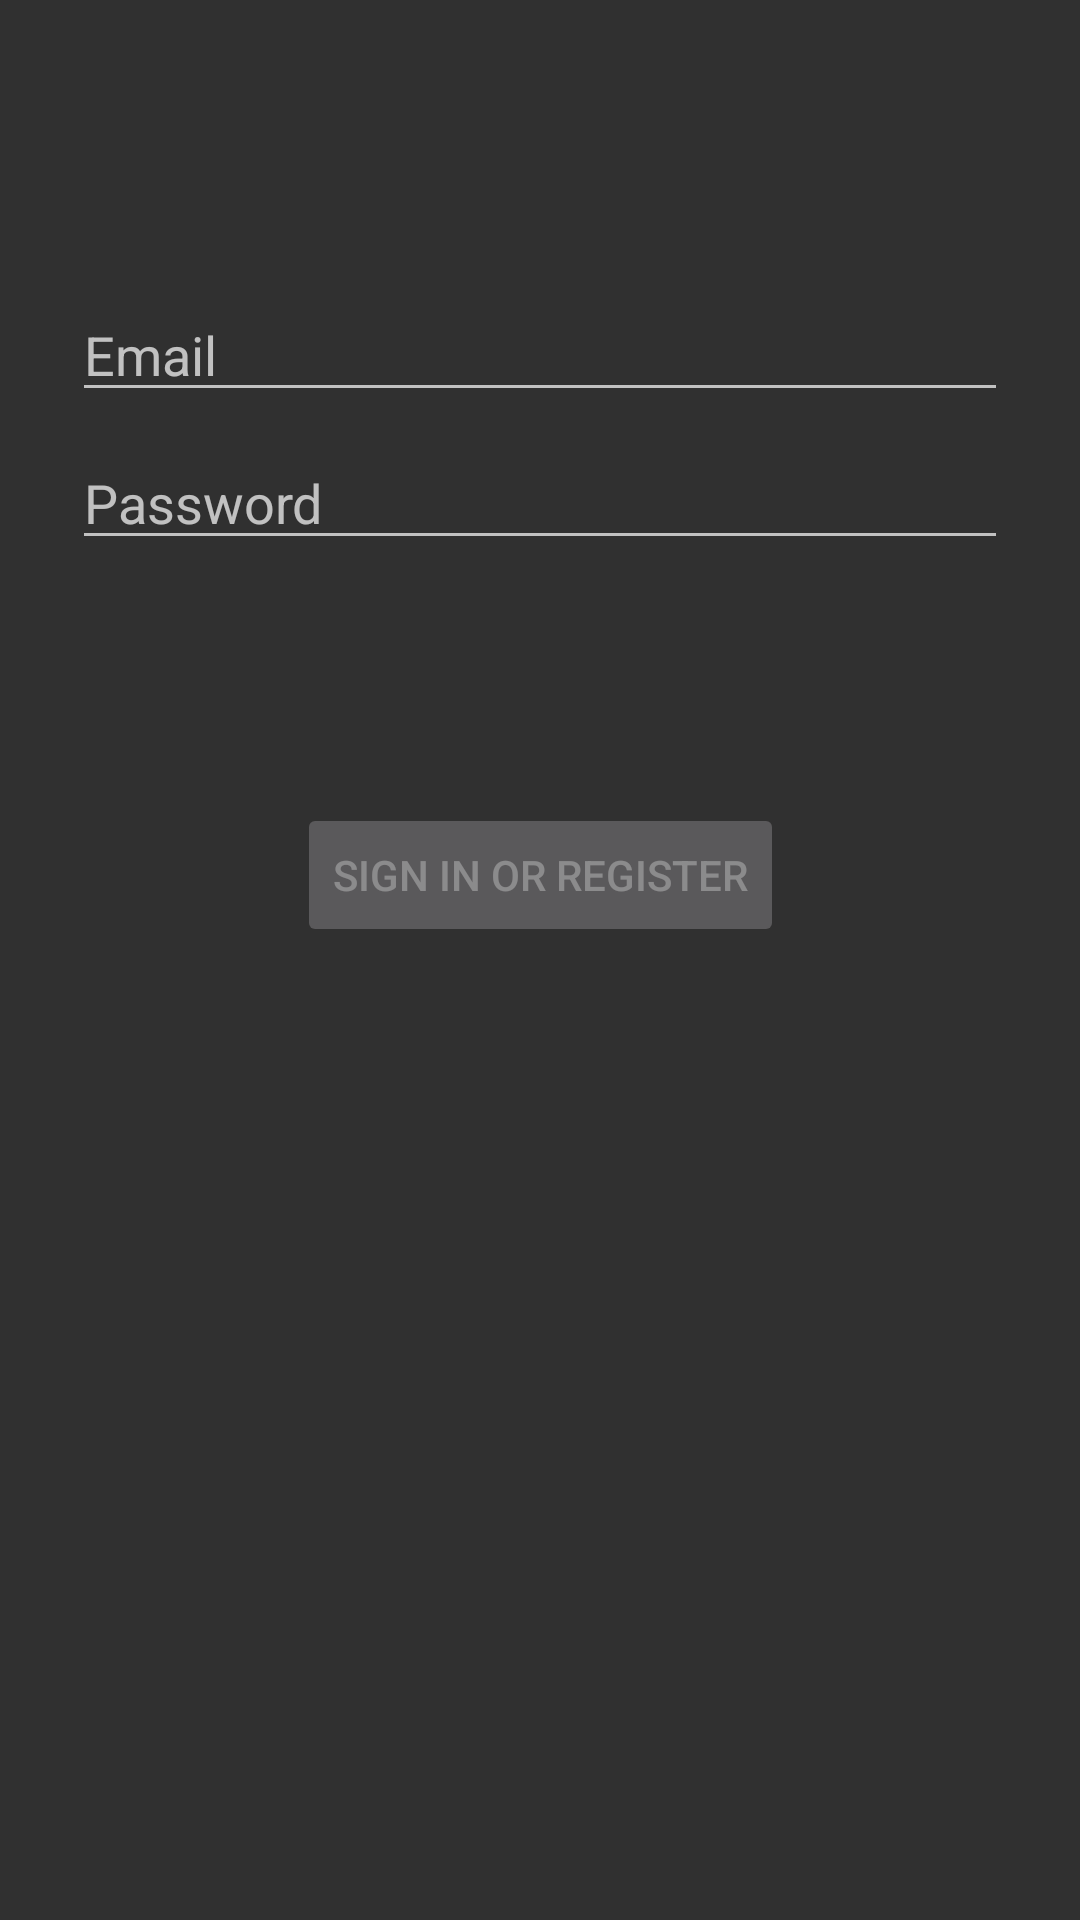

Android layout source for this screen:
<!-- AndroidManifest.xml: application theme Theme.AppCompat -->
<!-- res/layout/activity_registration.xml -->
<?xml version="1.0" encoding="utf-8"?>
<android.support.constraint.ConstraintLayout
        xmlns:android="http://schemas.android.com/apk/res/android"
        xmlns:tools="http://schemas.android.com/tools"
        xmlns:app="http://schemas.android.com/apk/res-auto"
        android:layout_width="match_parent"
        android:layout_height="match_parent"
        tools:context=".RegistrationActivity">

    <EditText
            android:id="@+id/username"
            android:layout_width="0dp"
            android:layout_height="wrap_content"
            android:layout_marginStart="24dp"
            android:layout_marginTop="96dp"
            android:layout_marginEnd="24dp"

            android:hint="@string/prompt_email"
            android:inputType="textEmailAddress"
            android:selectAllOnFocus="true"
            app:layout_constraintEnd_toEndOf="parent"
            app:layout_constraintStart_toStartOf="parent"
            app:layout_constraintTop_toTopOf="parent"/>

    <EditText
            android:id="@+id/password"
            android:layout_width="0dp"
            android:layout_height="wrap_content"
            android:layout_marginStart="24dp"
            android:layout_marginTop="8dp"
            android:layout_marginEnd="24dp"

            android:hint="@string/prompt_password"
            android:imeActionLabel="@string/action_sign_in_short"
            android:imeOptions="actionDone"
            android:inputType="textPassword"
            android:selectAllOnFocus="true"
            app:layout_constraintEnd_toEndOf="parent"
            app:layout_constraintStart_toStartOf="parent"
            app:layout_constraintTop_toBottomOf="@+id/username"/>

    <Button
            android:id="@+id/login"
            android:enabled="false"
            android:layout_width="wrap_content"
            android:layout_height="wrap_content"
            android:layout_gravity="start"
            android:layout_marginStart="48dp"
            android:layout_marginTop="16dp"
            android:layout_marginEnd="48dp"
            android:layout_marginBottom="64dp"
            android:text="@string/action_sign_in"
            app:layout_constraintBottom_toBottomOf="parent"
            app:layout_constraintEnd_toEndOf="parent"
            app:layout_constraintStart_toStartOf="parent"
            app:layout_constraintTop_toBottomOf="@+id/password"
            app:layout_constraintVertical_bias="0.2"/>

</android.support.constraint.ConstraintLayout>
<!-- resources referenced by this layout -->
<resources>
  <string name="action_sign_in">Sign in or register</string>
  <string name="action_sign_in_short">Sign in</string>
  <string name="prompt_email">Email</string>
  <string name="prompt_password">Password</string>
</resources>
